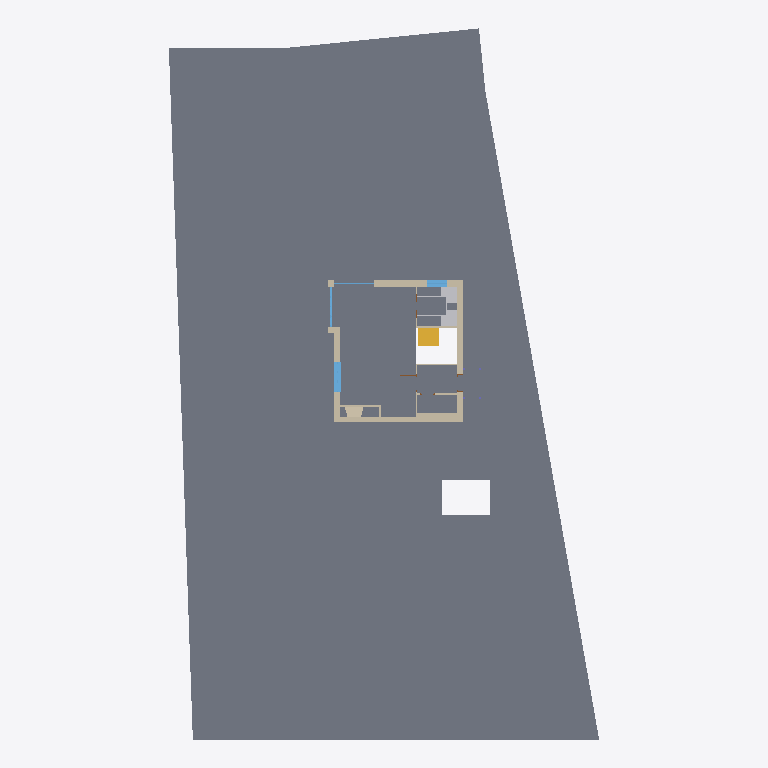
Plan cut of the same IFC building model at storey 'Vogel_EG' (level 0.00 m, cut at 1.40 m), seen from above with north up, elements coloured by IFC class: 12 walls (beige), 4 windows (light blue), 2 slabs (grey), 2 other elements (light grey), 1 stair (yellow). Cut surfaces are drawn darker.
Extent 24.4 m × 40.3 m × 11.8 m (x, y, z). Storeys (4): Vogel_UG at -2.62 m; Vogel_EG at 0.00 m; Vogel_OG at 2.80 m; Vogel_DG at 5.60 m. Elements (130): 56 IfcWallStandardCase, 24 IfcBuildingElementProxy, 15 IfcWindow, 13 IfcDoor, 7 IfcSlab, 7 IfcWall, 4 IfcColumn, 3 IfcStair, 1 IfcRailing.

HEADER;
FILE_DESCRIPTION(('IFC 2x'),'2;1');
FILE_NAME('C:\\Projekte\\IFC2xFiles\\vogelhaus\\Orig\\Vogel_Gesamtansicht.dwg','2003-04-28T17:03:07',('Anyone'),('Autodesk'),'GtsIfc2xUtility Version: 2, 0, 0, 4 - IFC Toolbo','AutoCAD','AutoCAD');
FILE_SCHEMA(('IFC2X3'));
ENDSEC;
DATA;
#17=IFCPROJECT('0QVyVy5q1DkuuE0mOmWq$G',#16,'Vogel_Gesamtansicht','Ifc2xImport #0',$,$,$,(#11),#6);
#23=IFCSITE('056Xd5cPH0kh4D3$kTusW$',#16,'Vogel_Gesamtansicht','Ifc2xImport #0',$,#22,$,'',.ELEMENT.,$,$,$,$,$);
#366=IFCBUILDING('0h394Xxs53rxZNxD94Tuti',#16,'Vogel_Einzelhaus','Ifc2xImport #0',$,#365,$,'',.ELEMENT.,$,$,$);
#372=IFCBUILDINGSTOREY('0VUC74PTz8Q97DXAnT6Ytv',#16,'Vogel_EG','Ifc2xImport #0',$,#371,$,'',.ELEMENT.,0.0);
#5705=IFCBUILDINGSTOREY('3CwjzCurn2$9YNKKRCyonw',#16,'Vogel_OG','Ifc2xImport #0',$,#5704,$,'',.ELEMENT.,2.8);
#9935=IFCBUILDINGSTOREY('3PFG_wF$L23xarU_yjta9z',#16,'Vogel_DG','Ifc2xImport #0',$,#9934,$,'',.ELEMENT.,5.6);
#15652=IFCBUILDINGSTOREY('3ExmyYZYn8wxd5S5z1MN_k',#16,'Vogel_UG','Ifc2xImport #0',$,#15651,$,'',.ELEMENT.,-2.625);
#290=IFCSLAB('11Y9a53lj1Yw_El17S0YSG',#16,$,'',$,#167,#289,$,.FLOOR.);
#314=IFCSLAB('3DfPIv6yr4Sg7Yztx0FEIg',#16,$,'',$,#295,#313,$,.FLOOR.);
#508=IFCWALLSTANDARDCASE('2vNF8M7QP5Yw4haf24tdRm',#16,$,'',$,#420,#429,$);
#408=IFCWALLSTANDARDCASE('0zIvMWG1LEKuSk5LwW79d6',#16,$,'',$,#377,#386,$);
#547=IFCWALLSTANDARDCASE('2Lbdh1EZn4ExVsgrR0qHJC',#16,$,'',$,#518,#527,$);
#17091=IFCSTAIR('016v1$5m99nOt6XVvJp0WP',#16,$,'',$,#16982,#17090,$,.USERDEFINED.);
#583=IFCWALLSTANDARDCASE('0pwgDz1bT6qvDWQF6MQ7yz',#16,$,'',$,#554,#563,$);
#868=IFCWALL('0NxoRHk2vFiPN0pVqA34vs',#16,$,'',$,#776,#785,$);
#1877=IFCBUILDINGELEMENTPROXY('3dBWTgI5b8Leg8_i_1YzTa',#16,$,'',$,#1669,#1876,$,$);
#1891=IFCBUILDINGELEMENTPROXY('0vrKXlxt96bPdcp55UoMaD',#16,$,'',$,#1882,#1890,$,$);
#4203=IFCWINDOW('1guD0_tY92IPJieo7fb85P',#16,$,'',$,#3786,#4202,$,1.65,1.695);
#1015=IFCWALLSTANDARDCASE('1IQ4mWMBTAPxQ8HH0kyJ11',#16,$,'',$,#990,#999,$);
#4795=IFCWINDOW('0h4kPYIlr4DPpy0amKK55Z',#16,$,'',$,#4553,#4794,$,1.65,1.13);
#725=IFCWALLSTANDARDCASE('1fi3VO3$XApvJgLv3b5Zxe',#16,$,'',$,#698,#707,$);
#3755=IFCWINDOW('1xh7z0EcDCHhnWYY6qM_QJ',#16,$,'',$,#3034,#3754,$,2.37,2.26);
#657=IFCWALLSTANDARDCASE('3w_URGu$1FgPgbvU$_Nubj',#16,$,'',$,#629,#638,$);
#935=IFCWALLSTANDARDCASE('1wwmhDTkr7hxFCaCZ1QIqk',#16,$,'',$,#910,#919,$);
#615=IFCWALLSTANDARDCASE('1wV55spIf3aun_hM1dXNq0',#16,$,'',$,#590,#599,$);
#3003=IFCWINDOW('3QTdwYwGDALeqd_LAowZf_',#16,$,'',$,#2282,#3002,$,2.37,2.26);
#968=IFCWALLSTANDARDCASE('1RT6AqpcL19RRvVRYxdbM_',#16,$,'',$,#943,#952,$);
#768=IFCWALLSTANDARDCASE('3K2U6yd5L1MxhxQD4lgLh0',#16,$,'',$,#738,#747,$);
ENDSEC;
